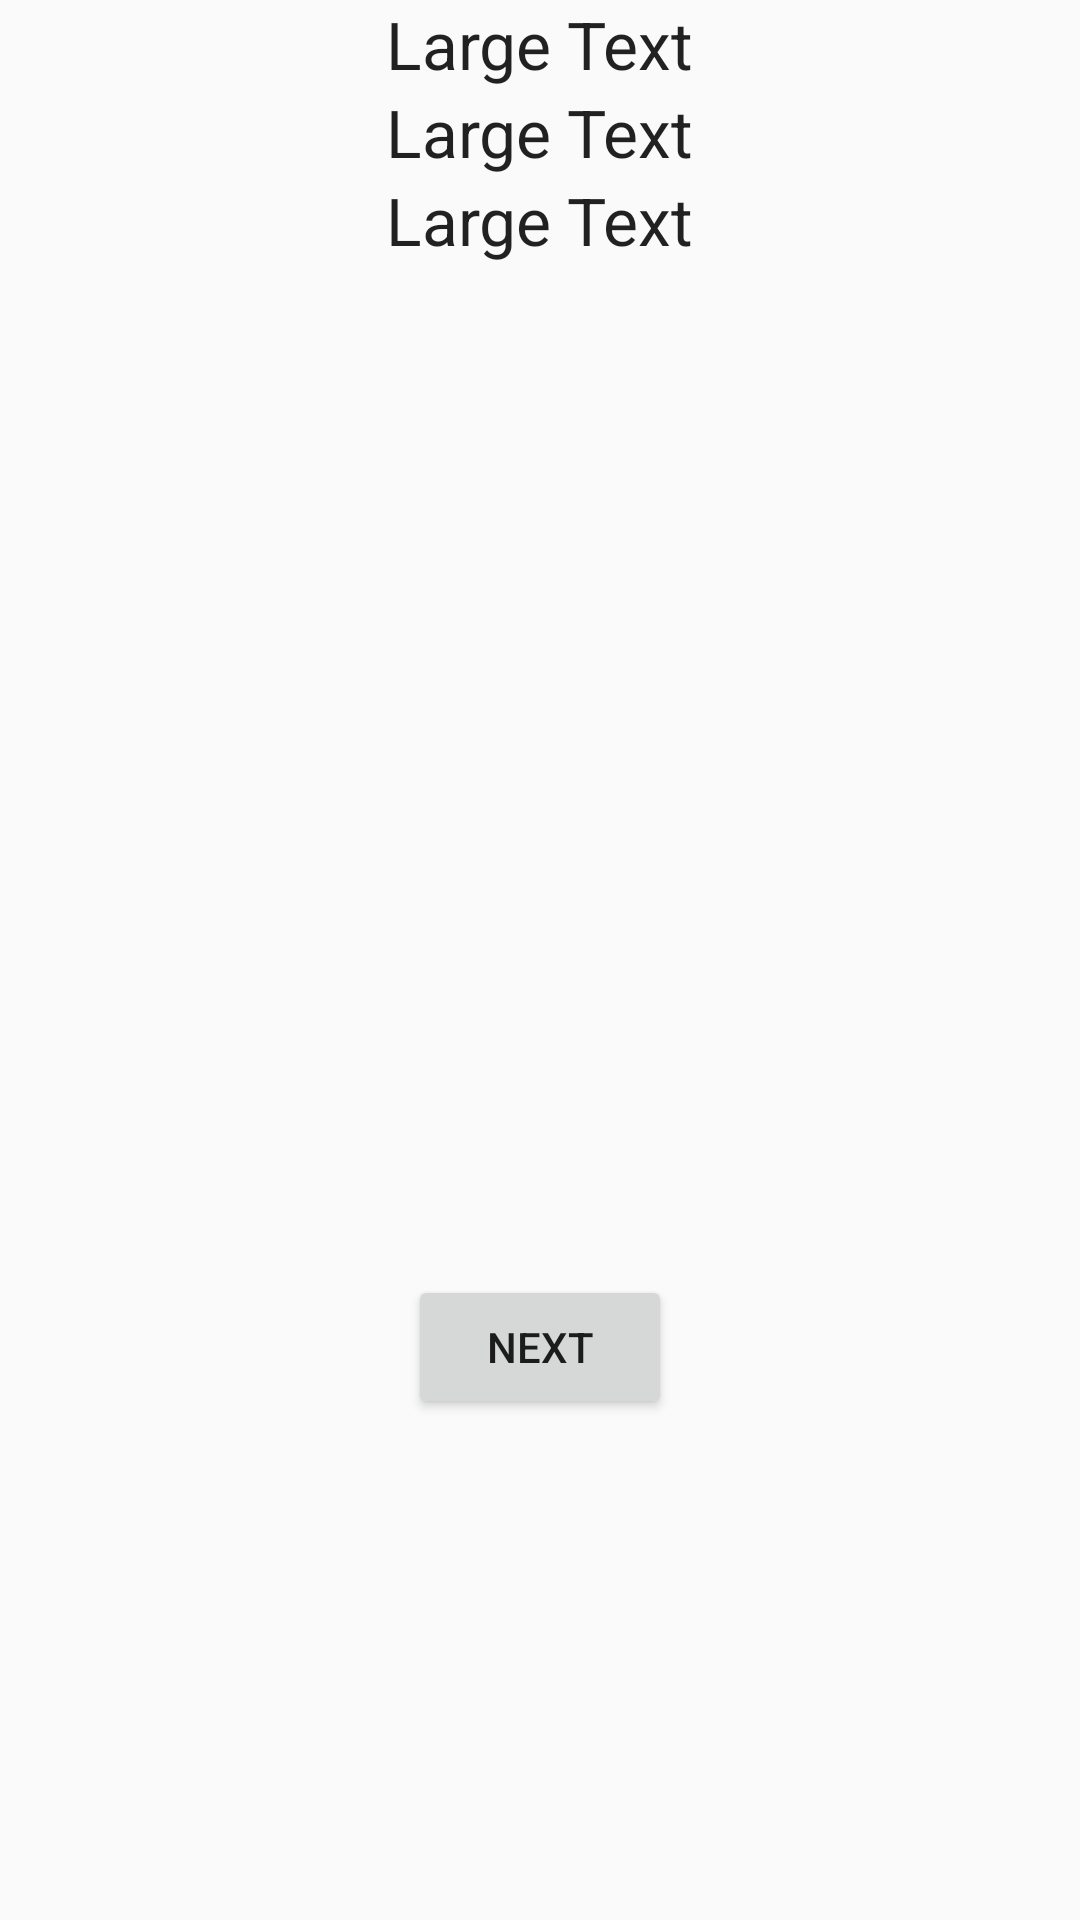

Here is an Android app screen rendered from its layout file. Give the layout XML and the strings, colors and styles it references.
<!-- AndroidManifest.xml: application theme AppTheme -->
<!-- res/layout/activity_result.xml -->
<RelativeLayout xmlns:android="http://schemas.android.com/apk/res/android"
    xmlns:tools="http://schemas.android.com/tools" android:layout_width="match_parent"
    android:layout_height="match_parent" android:paddingLeft="@dimen/activity_horizontal_margin"
    android:paddingRight="@dimen/activity_horizontal_margin"
    android:paddingTop="@dimen/activity_vertical_margin"
    android:paddingBottom="@dimen/activity_vertical_margin"
    tools:context="com.example.kushagrjolly.iasri.ResultActivity">

    <TextView
        android:layout_width="wrap_content"
        android:layout_height="wrap_content"
        android:textAppearance="?android:attr/textAppearanceLarge"
        android:text="Large Text"
        android:id="@+id/textView3"
        android:layout_alignParentTop="true"
        android:layout_centerHorizontal="true" />

    <TextView
        android:layout_width="wrap_content"
        android:layout_height="wrap_content"
        android:textAppearance="?android:attr/textAppearanceLarge"
        android:text="Large Text"
        android:id="@+id/textView4"
        android:layout_below="@+id/textView3"
        android:layout_centerHorizontal="true" />

    <TextView
        android:layout_width="wrap_content"
        android:layout_height="wrap_content"
        android:textAppearance="?android:attr/textAppearanceLarge"
        android:text="Large Text"
        android:id="@+id/textView5"
        android:layout_below="@+id/textView4"
        android:layout_centerHorizontal="true" />

    <Button
        android:layout_width="wrap_content"
        android:layout_height="wrap_content"
        android:text="Next"
        android:id="@+id/button"
        android:layout_alignParentBottom="true"
        android:layout_centerHorizontal="true"
        android:layout_marginBottom="167dp" />
</RelativeLayout>
<!-- resources referenced by this layout -->
<resources>
  <style name="AppTheme" parent="Theme.AppCompat.Light.DarkActionBar">
          
      </style>
</resources>
